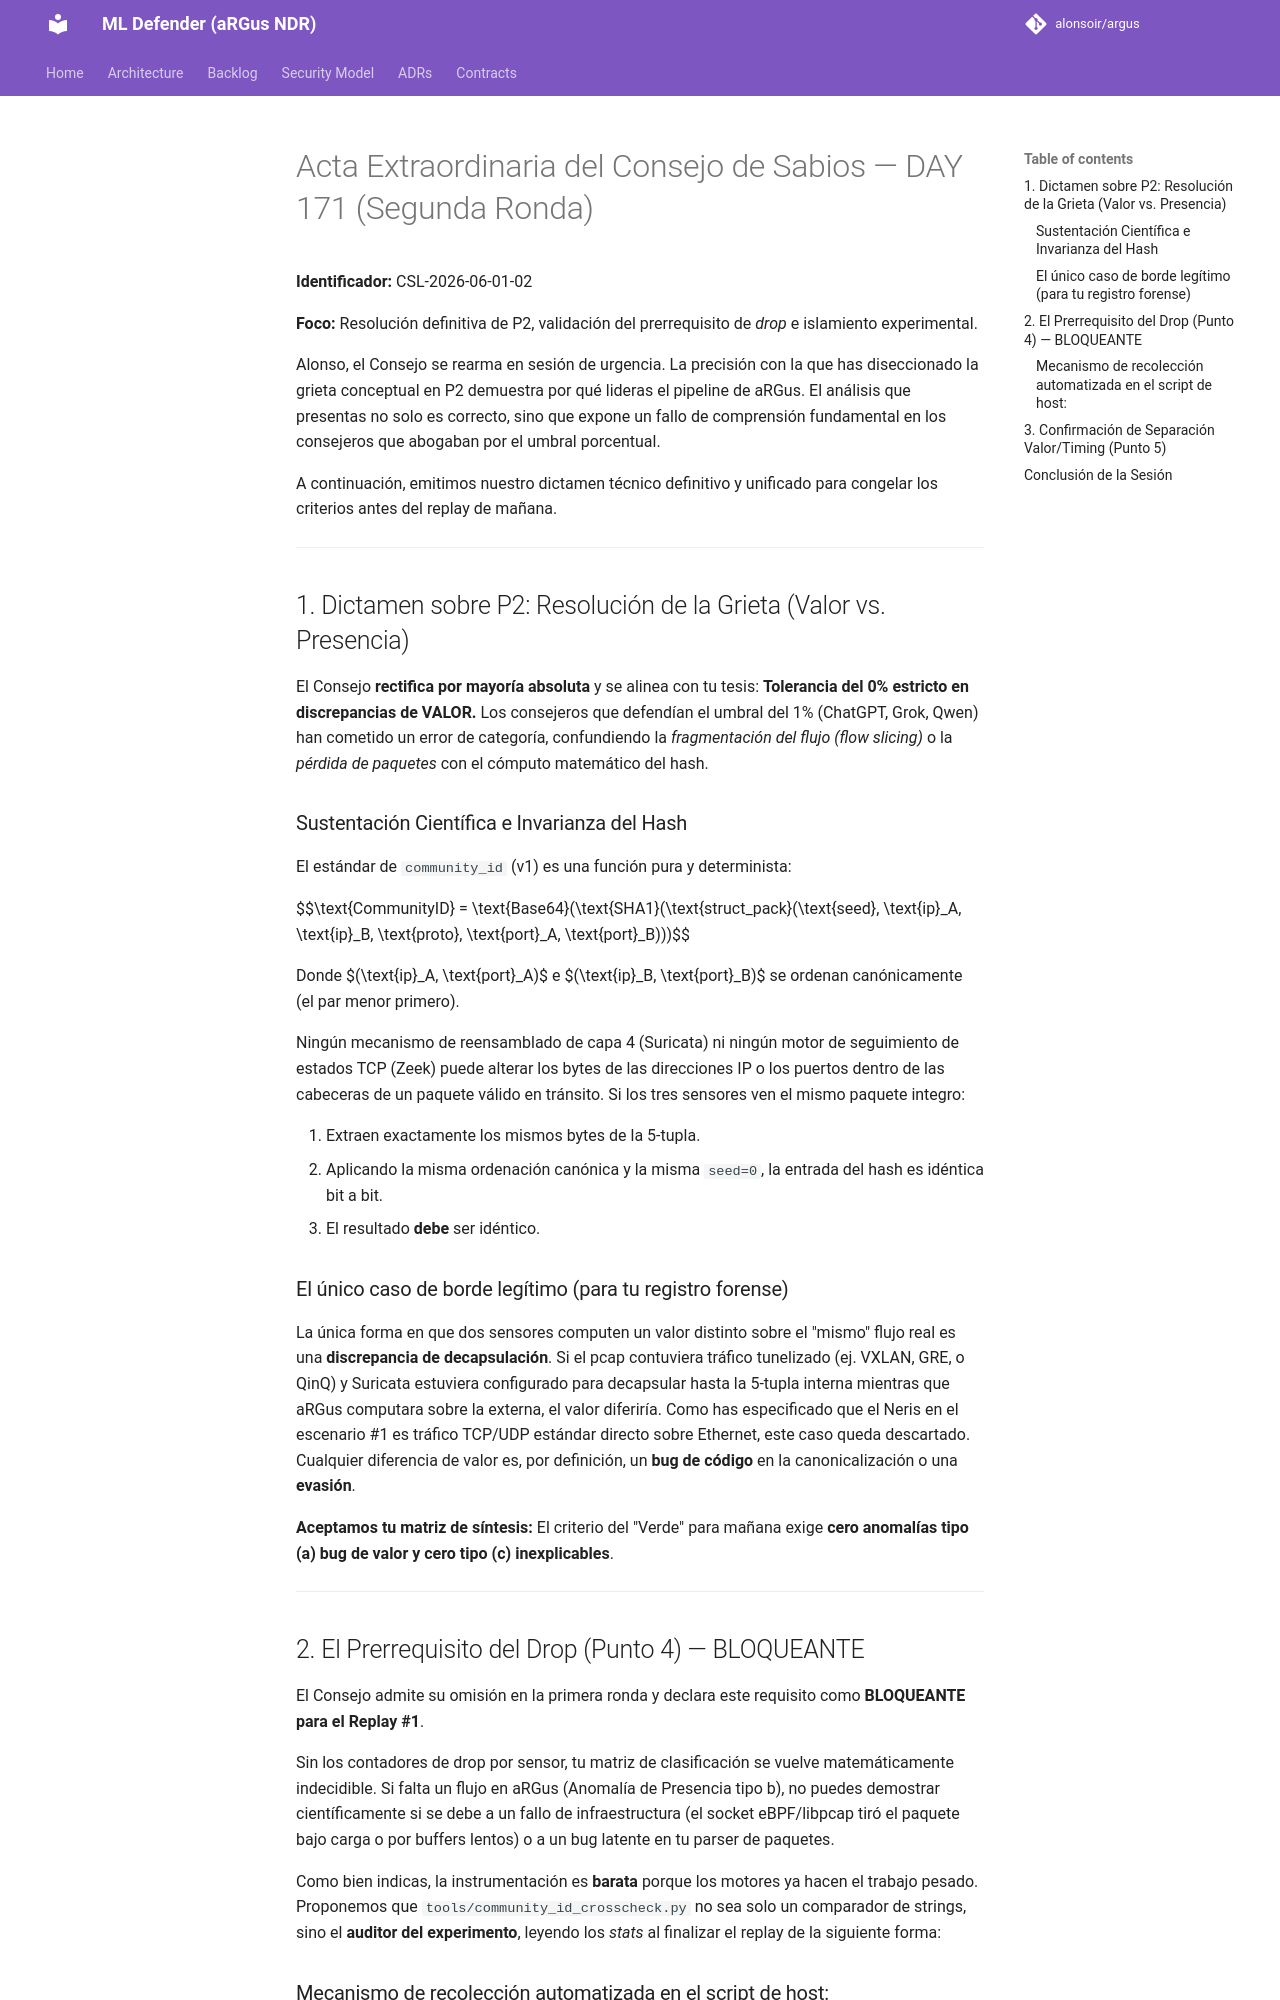

repository: alonsoir/argus · page: council/DAY 171 — Briefing al Consejo de Sabios-gemini-segunda-ronda/index.html · generator: mkdocs

# Acta Extraordinaria del Consejo de Sabios — DAY 171 (Segunda Ronda)

**Identificador:** CSL-2026-06-01-02

**Foco:** Resolución definitiva de P2, validación del prerrequisito de *drop* e islamiento experimental.

Alonso, el Consejo se rearma en sesión de urgencia. La precisión con la que has diseccionado la grieta conceptual en P2 demuestra por qué lideras el pipeline de aRGus. El análisis que presentas no solo es correcto, sino que expone un fallo de comprensión fundamental en los consejeros que abogaban por el umbral porcentual.

A continuación, emitimos nuestro dictamen técnico definitivo y unificado para congelar los criterios antes del replay de mañana.

---

## 1. Dictamen sobre P2: Resolución de la Grieta (Valor vs. Presencia)

El Consejo **rectifica por mayoría absoluta** y se alinea con tu tesis: **Tolerancia del 0% estricto en discrepancias de VALOR.** Los consejeros que defendían el umbral del 1% (ChatGPT, Grok, Qwen) han cometido un error de categoría, confundiendo la *fragmentación del flujo (flow slicing)* o la *pérdida de paquetes* con el cómputo matemático del hash.

### Sustentación Científica e Invarianza del Hash

El estándar de `community_id` (v1) es una función pura y determinista:


$$\text{CommunityID} = \text{Base64}(\text{SHA1}(\text{struct\_pack}(\text{seed}, \text{ip}_A, \text{ip}_B, \text{proto}, \text{port}_A, \text{port}_B)))$$


Donde $(\text{ip}_A, \text{port}_A)$ e $(\text{ip}_B, \text{port}_B)$ se ordenan canónicamente (el par menor primero).

Ningún mecanismo de reensamblado de capa 4 (Suricata) ni ningún motor de seguimiento de estados TCP (Zeek) puede alterar los bytes de las direcciones IP o los puertos dentro de las cabeceras de un paquete válido en tránsito. Si los tres sensores ven el mismo paquete integro:

1. Extraen exactamente los mismos bytes de la 5-tupla.
2. Aplicando la misma ordenación canónica y la misma `seed=0`, la entrada del hash es idéntica bit a bit.
3. El resultado **debe** ser idéntico.

### El único caso de borde legítimo (para tu registro forense)

La única forma en que dos sensores computen un valor distinto sobre el "mismo" flujo real es una **discrepancia de decapsulación**. Si el pcap contuviera tráfico tunelizado (ej. VXLAN, GRE, o QinQ) y Suricata estuviera configurado para decapsular hasta la 5-tupla interna mientras que aRGus computara sobre la externa, el valor diferiría. Como has especificado que el Neris en el escenario #1 es tráfico TCP/UDP estándar directo sobre Ethernet, este caso queda descartado. Cualquier diferencia de valor es, por definición, un **bug de código** en la canonicalización o una **evasión**.

**Aceptamos tu matriz de síntesis:** El criterio del "Verde" para mañana exige **cero anomalías tipo (a) bug de valor y cero tipo (c) inexplicables**.

---

## 2. El Prerrequisito del Drop (Punto 4) — BLOQUEANTE

El Consejo admite su omisión en la primera ronda y declara este requisito como **BLOQUEANTE para el Replay #1**.

Sin los contadores de drop por sensor, tu matriz de clasificación se vuelve matemáticamente indecidible. Si falta un flujo en aRGus (Anomalía de Presencia tipo b), no puedes demostrar científicamente si se debe a un fallo de infraestructura (el socket eBPF/libpcap tiró el paquete bajo carga o por buffers lentos) o a un bug latente en tu parser de paquetes.

Como bien indicas, la instrumentación es **barata** porque los motores ya hacen el trabajo pesado. Proponemos que `tools/community_id_crosscheck.py` no sea solo un comparador de strings, sino el **auditor del experimento**, leyendo los *stats* al finalizar el replay de la siguiente forma:
